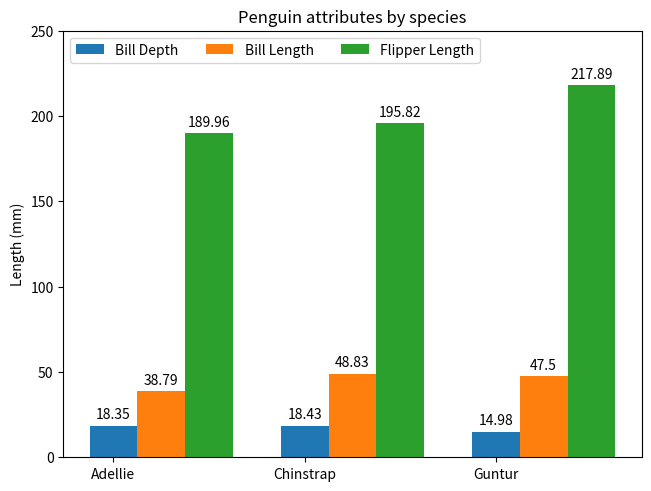

Write Python code to recreate this figure.
# Import Library
import matplotlib.pyplot as plt
import numpy as np

# === Codes ===
species = ("Adellie","Chinstrap","Guntur")
penguins_means = {
    'Bill Depth': (18.35,18.43,14.98),
    'Bill Length': (38.79, 48.83, 47.50),
    'Flipper Length':(189.96, 195.82, 217.89),
}

x = np.arange(len(species))
width = 0.25
multiplier = 1

fig,ax = plt.subplots(layout="constrained")
for attribute, measurement in penguins_means.items():
    offset = width * multiplier
    rects = ax.bar(x + offset, measurement, width, label=attribute)
    ax.bar_label(rects,padding=3)
    multiplier += 1

ax.set_ylabel('Length (mm)')
ax.set_title('Penguin attributes by species')
ax.set_xticks(x + width, species)
ax.legend(loc="upper left",ncols=3)
ax.set_ylim(0,250)
plt.show()
# === EndCOdes ===